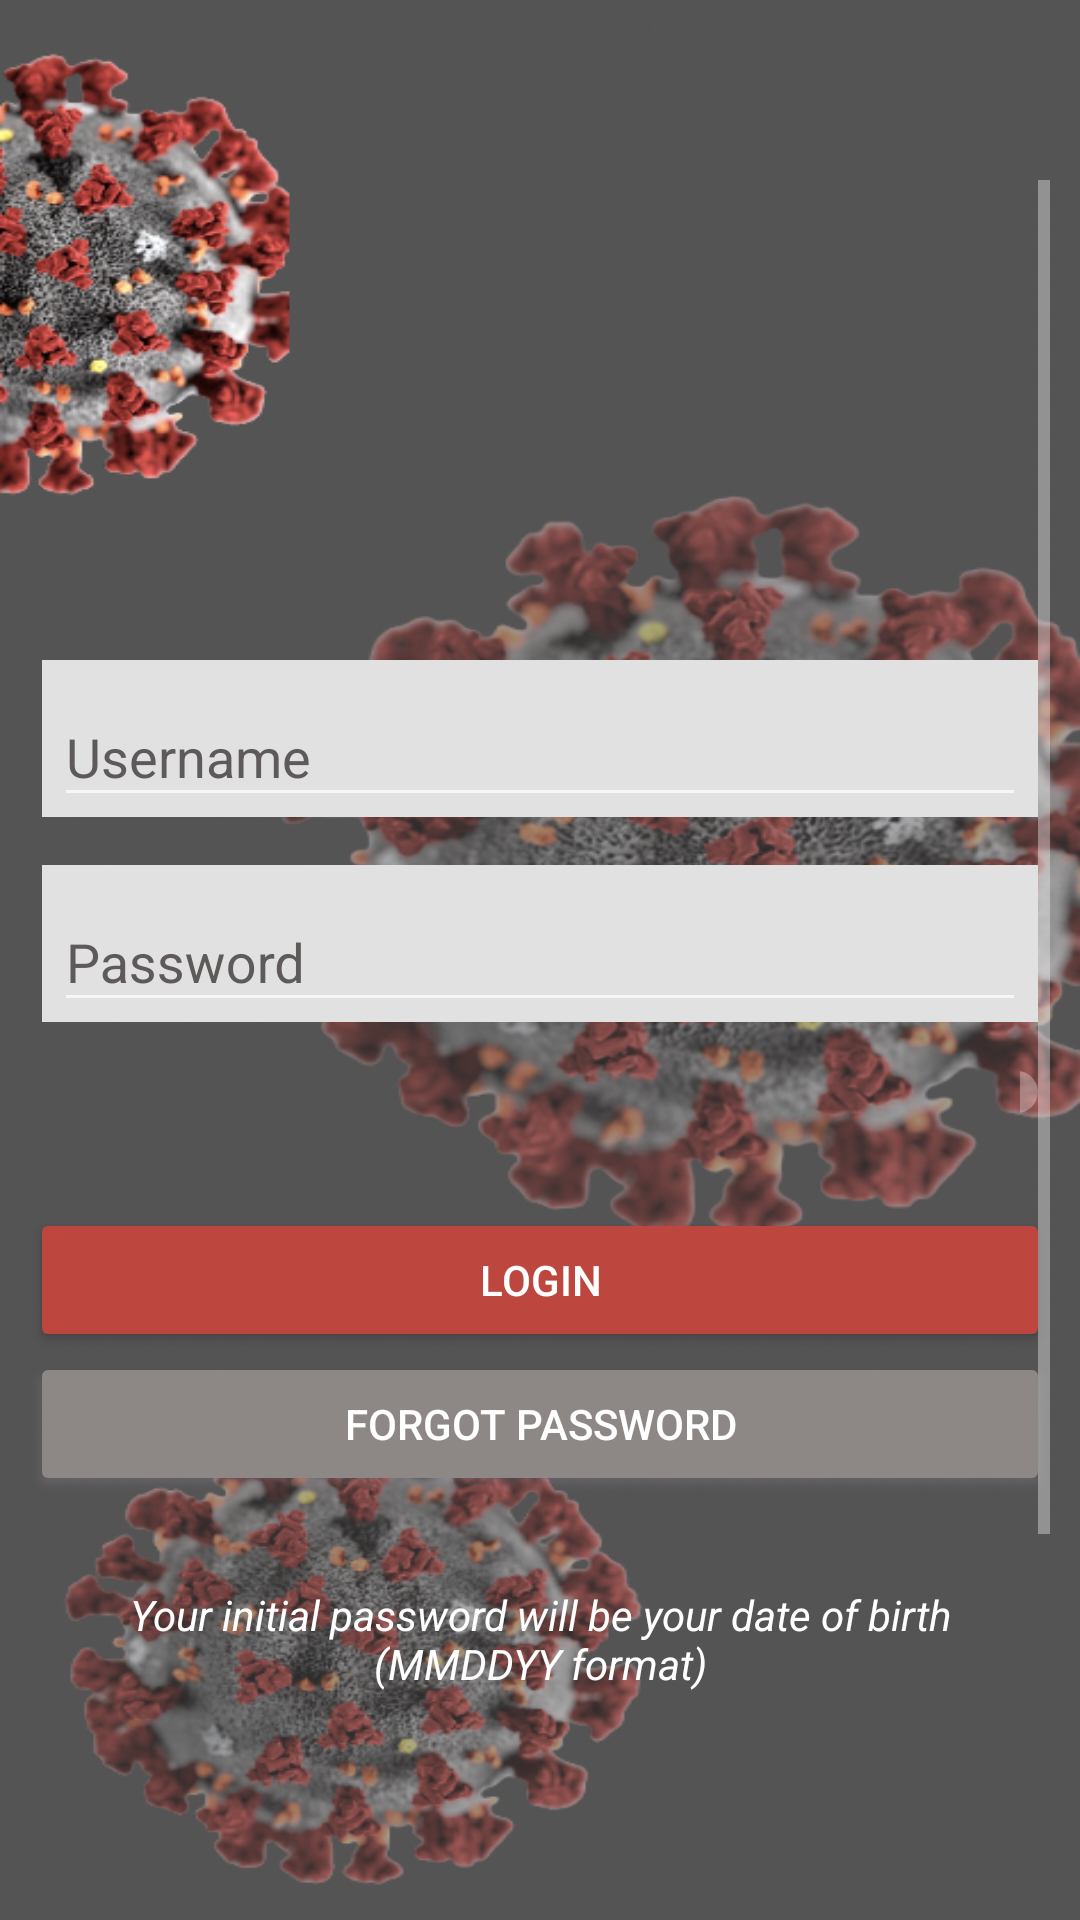

The Android layout XML behind this screen, and the referenced resources:
<!-- AndroidManifest.xml: activity theme Theme.AppCompat.NoActionBar -->
<!-- res/layout/activity_main.xml -->
<?xml version="1.0" encoding="utf-8"?>
<RelativeLayout xmlns:android="http://schemas.android.com/apk/res/android"
    xmlns:app="http://schemas.android.com/apk/res-auto"
    xmlns:tools="http://schemas.android.com/tools"
    android:layout_width="match_parent"
    android:layout_height="match_parent"
    android:padding="10dp"
    android:background="@drawable/loginss"
    tools:context=".MainActivity">

    <ScrollView
        android:layout_marginTop="50dp"
        android:layout_width="fill_parent"
        android:layout_height="1500dp"
        android:id="@+id/scrollView">

        <RelativeLayout
            android:layout_width="match_parent"
            android:layout_height="700dp"
            android:layout_centerHorizontal="true"
            android:layout_below="@+id/title"
            android:layout_marginTop="20dp"
            android:orientation="vertical">


            <com.google.android.material.textfield.TextInputLayout
                android:layout_width="match_parent"
                android:id="@+id/txtUsername"
                android:textColorHint="@color/darkgray"
                android:layout_height="wrap_content"
                android:layout_marginHorizontal="4dp"
                android:layout_marginTop="140dp"
                android:background="@color/lightgrey">

                <com.google.android.material.textfield.TextInputEditText
                    android:layout_width="match_parent"
                    android:layout_height="wrap_content"
                    android:id="@+id/edtUsername"
                    android:inputType="text"
                    android:maxLines="1"
                    android:hint="Username"
                    android:textColorHint="@color/darkgray"
                    android:textColor="@color/darkgray"
                    android:layout_below="@+id/image"
                    android:layout_marginHorizontal="4dp"
                    />
            </com.google.android.material.textfield.TextInputLayout>

            <com.google.android.material.textfield.TextInputLayout
                android:id="@+id/txtPassword"
                android:layout_width="match_parent"
                android:layout_below="@+id/txtUsername"
                android:layout_height="wrap_content"
                android:background="@color/lightgrey"
                android:textColorHint="@color/darkgray"
                android:layout_marginTop="16dp"
                android:layout_marginHorizontal="4dp">

                <com.google.android.material.textfield.TextInputEditText
                    android:id="@+id/edtPassword"
                    android:layout_width="match_parent"
                    android:layout_height="wrap_content"
                    android:inputType="textPassword"
                    android:hint="Password"
                    android:textColorHint="@color/darkgray"
                    android:textColor="@color/darkgray"
                    android:layout_below="@+id/txtUsername"
                    android:layout_marginHorizontal="4dp"
                    />
            </com.google.android.material.textfield.TextInputLayout>

            <Switch
                android:id="@+id/switch1"
                android:layout_width="wrap_content"
                android:layout_height="wrap_content"
                android:layout_below="@+id/txtPassword"
                android:layout_marginStart="330dp"
                android:layout_marginTop="10dp"
                />

            <TextView
                android:id="@+id/errormsg"
                android:layout_width="wrap_content"
                android:layout_height="wrap_content"
                android:layout_below="@+id/txtPassword"
                android:layout_marginStart="7dp"
                android:layout_marginTop="10dp"
                android:text="@string/errorAccount"
                android:textColor="@color/red2"
                android:textSize="14dp"
                android:visibility="invisible" />

            <RelativeLayout
                android:id="@+id/relButtons"
                android:layout_width="wrap_content"
                android:layout_height="wrap_content"
                android:layout_below="@+id/switch1"
                android:layout_centerHorizontal="true"
                android:layout_marginTop="5dp">

                <Button
                    android:id="@+id/btnLogin"
                    android:layout_width="match_parent"
                    android:layout_height="wrap_content"
                    android:layout_marginTop="20dp"
                    android:backgroundTint="@color/red_color"
                    android:padding="10dp"
                    android:text="LOGIN" />

            </RelativeLayout>

            <Button
                android:id="@+id/btnForgot"
                android:layout_width="match_parent"
                android:layout_height="wrap_content"
                android:layout_below="@+id/relButtons"
                android:layout_centerHorizontal="true"
                android:backgroundTint="@color/gray"
                android:onClick="resetPsw"
                android:outlineSpotShadowColor="@color/background_color"
                android:text="Forgot Password"
                android:textColor="@color/white"
                />

            <TextView
                android:layout_width="300dp"
                android:layout_height="wrap_content"
                android:layout_below="@id/btnForgot"
                android:layout_centerHorizontal="true"
                android:text="Your initial password will be your date of birth (MMDDYY format)"
                android:textAlignment="center"
                android:textColor="@color/white"
                android:layout_marginTop="30dp"
                android:textStyle="italic" />
        </RelativeLayout>
    </ScrollView>

</RelativeLayout>
<!-- resources referenced by this layout -->
<resources>
  <color name="background_color">#B3A9BF</color>
  <color name="darkgray">#5E5A59</color>
  <color name="gray">#8D8886</color>
  <color name="lightgrey">#E1E1E1</color>
  <color name="red2">#F73E7C</color>
  <color name="red_color">#BD473F</color>
  <color name="white">#FFFFFFFF</color>
  <!-- drawable loginss: png bitmap (drawable-v24, 517583 bytes) -->
  <string name="errorAccount">Invalid Information </string>
</resources>
